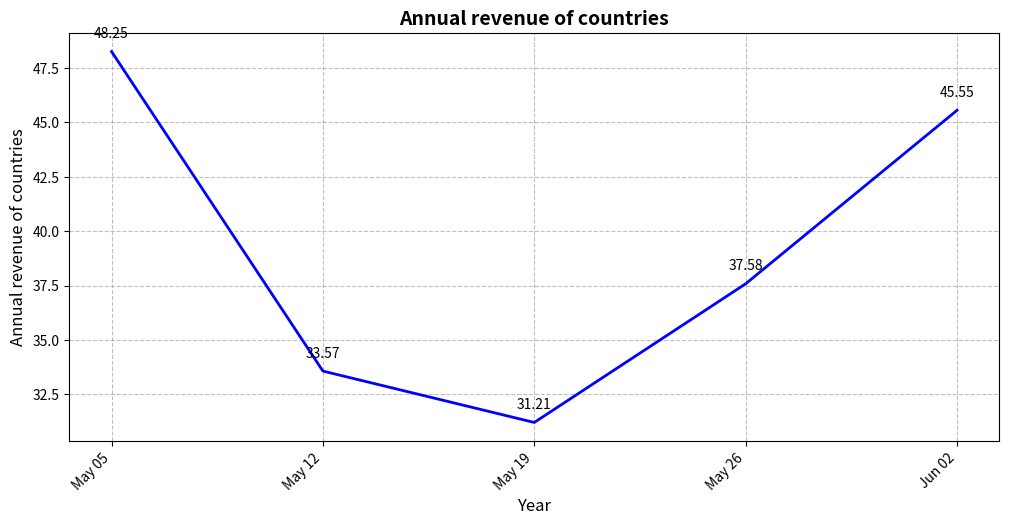
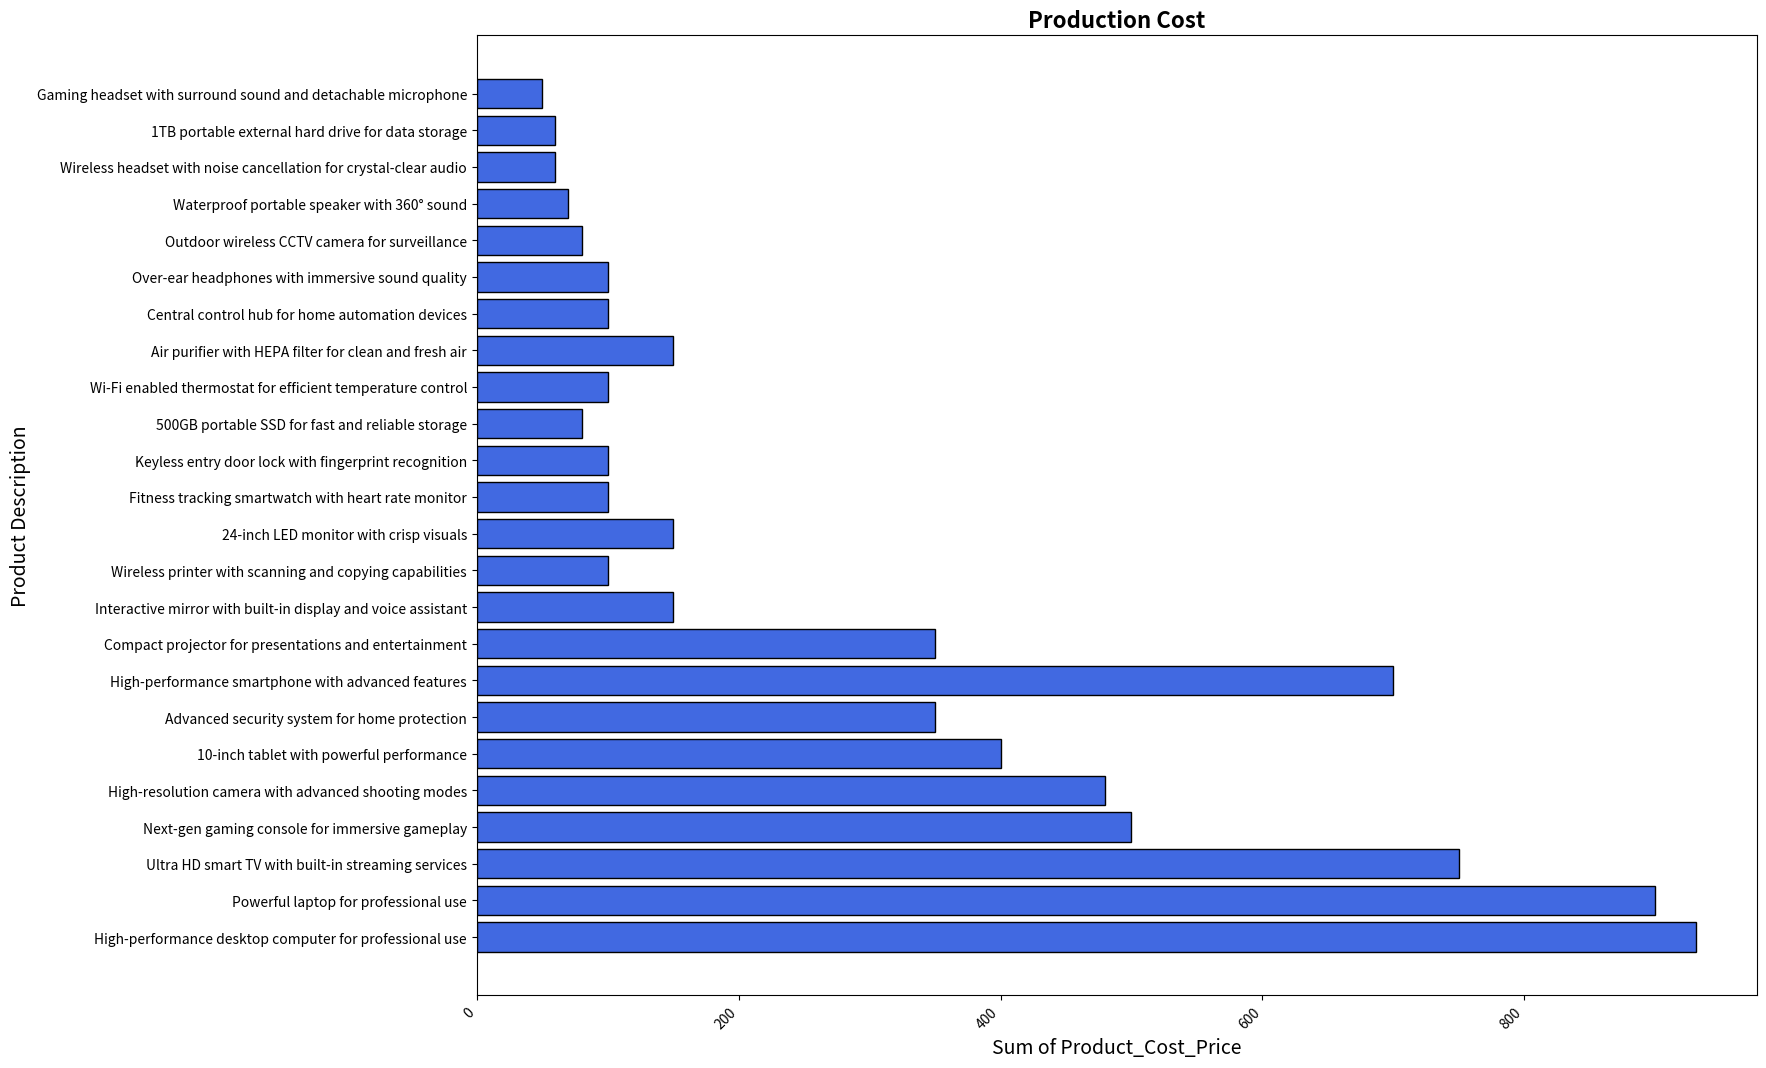

Recreate these plots in Python, in order.
import matplotlib.pyplot as plt
import numpy as np

x = ['May 05', 'May 12', 'May 19', 'May 26', 'Jun 02']
y = [48.25, 33.57, 31.21, 37.58, 45.55]

fig, ax = plt.subplots(figsize=(12, 6))

ax.plot(x, y, color='blue', linewidth=2)

ax.grid(True, linestyle='--', color='gray', alpha=0.5)

ax.set_xlabel('Year', fontsize=12)
ax.set_ylabel('Annual revenue of countries', fontsize=12)
ax.set_title('Annual revenue of countries', fontsize=14, fontweight='bold')

for i, value in enumerate(y):
    ax.text(x[i], value + 0.5, f'{value:.2f}', ha='center', va='bottom', fontsize=10)
plt.xticks(rotation=45, ha='right')
plt.subplots_adjust(bottom=0.2)
plt.show()





#Stacked bar chart
# Define the data
labels = ['High-performance desktop computer for professional use', 'Powerful laptop for professional use', 'Ultra HD smart TV with built-in streaming services', 'Next-gen gaming console for immersive gameplay', 'High-resolution camera with advanced shooting modes', '10-inch tablet with powerful performance', 'Advanced security system for home protection', 'High-performance smartphone with advanced features', 'Compact projector for presentations and entertainment', 'Interactive mirror with built-in display and voice assistant', 'Wireless printer with scanning and copying capabilities', '24-inch LED monitor with crisp visuals', 'Fitness tracking smartwatch with heart rate monitor', 'Keyless entry door lock with fingerprint recognition', '500GB portable SSD for fast and reliable storage', 'Wi-Fi enabled thermostat for efficient temperature control', 'Air purifier with HEPA filter for clean and fresh air', 'Central control hub for home automation devices', 'Over-ear headphones with immersive sound quality', 'Outdoor wireless CCTV camera for surveillance', 'Waterproof portable speaker with 360° sound', 'Wireless headset with noise cancellation for crystal-clear audio', '1TB portable external hard drive for data storage', 'Gaming headset with surround sound and detachable microphone']
values = [930.99, 899.99, 749.99, 499.99, 479.99, 399.99, 349.99, 699.99, 349.99, 149.99, 99.99, 149.99, 99.99, 99.99, 79.99, 99.99, 149.99, 99.99, 99.99, 79.99, 69.99, 59.99, 59.99, 49.99]

# Create the figure and axis
fig, ax = plt.subplots(figsize=(16, 12))

# Plot the stacked bar chart
ax.barh(labels, values, color='royalblue', edgecolor='black')

# Add labels and title
ax.set_title('Production Cost', fontsize=16, fontweight='bold')
ax.set_xlabel('Sum of Product_Cost_Price', fontsize=14)
ax.set_ylabel('Product Description', fontsize=14)

# Rotate x-axis labels for better readability
plt.xticks(rotation=45, ha='right')

# Adjust the spacing between subplots
plt.subplots_adjust(left=0.1, right=0.9, bottom=0.1, top=0.9, hspace=0.5)

# Display the chart
plt.show()